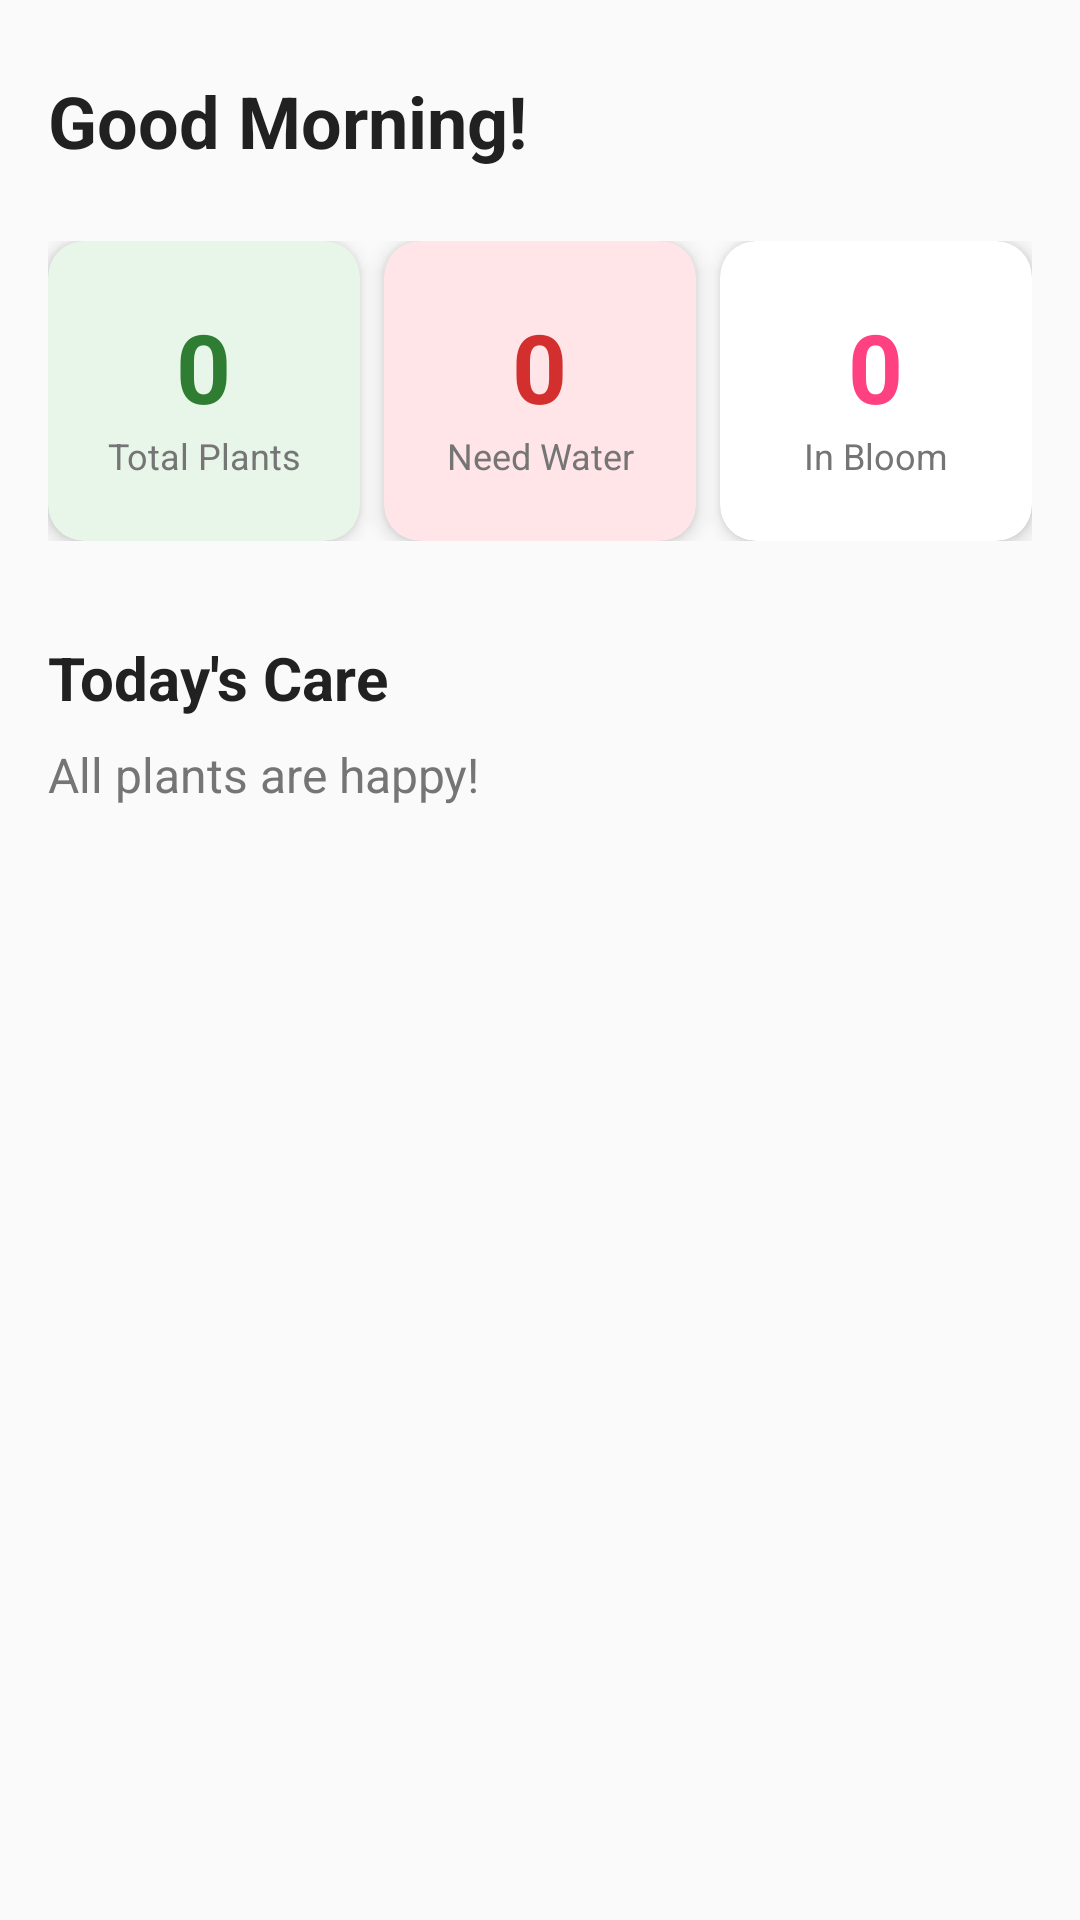

The Android layout XML behind this screen, and the referenced resources:
<!-- AndroidManifest.xml: application theme Theme.BloomPal -->
<!-- res/layout/fragment_dashboard.xml -->
<?xml version="1.0" encoding="utf-8"?>
<ScrollView
    xmlns:android="http://schemas.android.com/apk/res/android"
    xmlns:app="http://schemas.android.com/apk/res-auto"
    android:layout_width="match_parent"
    android:layout_height="match_parent"
    android:background="@color/off_white">

    <androidx.constraintlayout.widget.ConstraintLayout
        android:layout_width="match_parent"
        android:layout_height="wrap_content"
        android:padding="16dp">

        
        <TextView
            android:id="@+id/tvGreeting"
            android:layout_width="wrap_content"
            android:layout_height="wrap_content"
            android:text="Good Morning!"
            android:textSize="24sp"
            android:textColor="@color/text_primary"
            android:textStyle="bold"
            app:layout_constraintTop_toTopOf="parent"
            app:layout_constraintStart_toStartOf="parent"
            android:layout_marginTop="8dp" />

        
        <LinearLayout
            android:id="@+id/statsContainer"
            android:layout_width="0dp"
            android:layout_height="wrap_content"
            android:orientation="horizontal"
            android:weightSum="3"
            app:layout_constraintTop_toBottomOf="@id/tvGreeting"
            app:layout_constraintStart_toStartOf="parent"
            app:layout_constraintEnd_toEndOf="parent"
            android:layout_marginTop="24dp">

            
            <androidx.cardview.widget.CardView
                android:layout_width="0dp"
                android:layout_height="100dp"
                android:layout_weight="1"
                android:layout_marginEnd="8dp"
                app:cardCornerRadius="12dp"
                app:cardElevation="4dp"
                app:cardBackgroundColor="@color/light_green_bg">

                <LinearLayout
                    android:layout_width="match_parent"
                    android:layout_height="match_parent"
                    android:orientation="vertical"
                    android:gravity="center"
                    android:padding="12dp">

                    <TextView
                        android:id="@+id/tvTotalPlantsCount"
                        android:layout_width="wrap_content"
                        android:layout_height="wrap_content"
                        android:text="0"
                        android:textSize="32sp"
                        android:textColor="@color/primary_green"
                        android:textStyle="bold" />

                    <TextView
                        android:layout_width="wrap_content"
                        android:layout_height="wrap_content"
                        android:text="@string/total_plants"
                        android:textSize="12sp"
                        android:textColor="@color/text_secondary"
                        android:gravity="center" />
                </LinearLayout>
            </androidx.cardview.widget.CardView>

            
            <androidx.cardview.widget.CardView
                android:layout_width="0dp"
                android:layout_height="100dp"
                android:layout_weight="1"
                android:layout_marginEnd="8dp"
                app:cardCornerRadius="12dp"
                app:cardElevation="4dp"
                app:cardBackgroundColor="@color/soft_pink">

                <LinearLayout
                    android:layout_width="match_parent"
                    android:layout_height="match_parent"
                    android:orientation="vertical"
                    android:gravity="center"
                    android:padding="12dp">

                    <TextView
                        android:id="@+id/tvNeedWaterCount"
                        android:layout_width="wrap_content"
                        android:layout_height="wrap_content"
                        android:text="0"
                        android:textSize="32sp"
                        android:textColor="@color/warning_red"
                        android:textStyle="bold" />

                    <TextView
                        android:layout_width="wrap_content"
                        android:layout_height="wrap_content"
                        android:text="@string/need_water"
                        android:textSize="12sp"
                        android:textColor="@color/text_secondary"
                        android:gravity="center" />
                </LinearLayout>
            </androidx.cardview.widget.CardView>

            
            <androidx.cardview.widget.CardView
                android:layout_width="0dp"
                android:layout_height="100dp"
                android:layout_weight="1"
                app:cardCornerRadius="12dp"
                app:cardElevation="4dp"
                app:cardBackgroundColor="@color/white">

                <LinearLayout
                    android:layout_width="match_parent"
                    android:layout_height="match_parent"
                    android:orientation="vertical"
                    android:gravity="center"
                    android:padding="12dp">

                    <TextView
                        android:id="@+id/tvInBloomCount"
                        android:layout_width="wrap_content"
                        android:layout_height="wrap_content"
                        android:text="0"
                        android:textSize="32sp"
                        android:textColor="@color/bloom_pink"
                        android:textStyle="bold" />

                    <TextView
                        android:layout_width="wrap_content"
                        android:layout_height="wrap_content"
                        android:text="@string/in_bloom"
                        android:textSize="12sp"
                        android:textColor="@color/text_secondary"
                        android:gravity="center" />
                </LinearLayout>
            </androidx.cardview.widget.CardView>

        </LinearLayout>

        
        <TextView
            android:id="@+id/tvTodaysCareTitle"
            android:layout_width="wrap_content"
            android:layout_height="wrap_content"
            android:text="@string/todays_care"
            android:textSize="20sp"
            android:textColor="@color/text_primary"
            android:textStyle="bold"
            app:layout_constraintTop_toBottomOf="@id/statsContainer"
            app:layout_constraintStart_toStartOf="parent"
            android:layout_marginTop="32dp" />

        <TextView
            android:id="@+id/tvTodaysCareMessage"
            android:layout_width="0dp"
            android:layout_height="wrap_content"
            android:text="All plants are happy!"
            android:textSize="16sp"
            android:textColor="@color/text_secondary"
            app:layout_constraintTop_toBottomOf="@id/tvTodaysCareTitle"
            app:layout_constraintStart_toStartOf="parent"
            app:layout_constraintEnd_toEndOf="parent"
            android:layout_marginTop="8dp" />

    </androidx.constraintlayout.widget.ConstraintLayout>

</ScrollView>
<!-- resources referenced by this layout -->
<resources>
  <color name="bloom_pink">#FF4081</color>
  <color name="light_green_bg">#E8F5E9</color>
  <color name="off_white">#FAFAFA</color>
  <color name="primary_green">#2E7D32</color>
  <color name="soft_pink">#FFE4E8</color>
  <color name="text_primary">#212121</color>
  <color name="text_secondary">#757575</color>
  <color name="warning_red">#D32F2F</color>
  <color name="white">#FFFFFF</color>
  <string name="in_bloom">In Bloom</string>
  <string name="need_water">Need Water</string>
  <string name="todays_care">Today\'s Care</string>
  <string name="total_plants">Total Plants</string>
  <style name="Theme.BloomPal" parent="android:Theme.Material.Light.NoActionBar" />
</resources>
